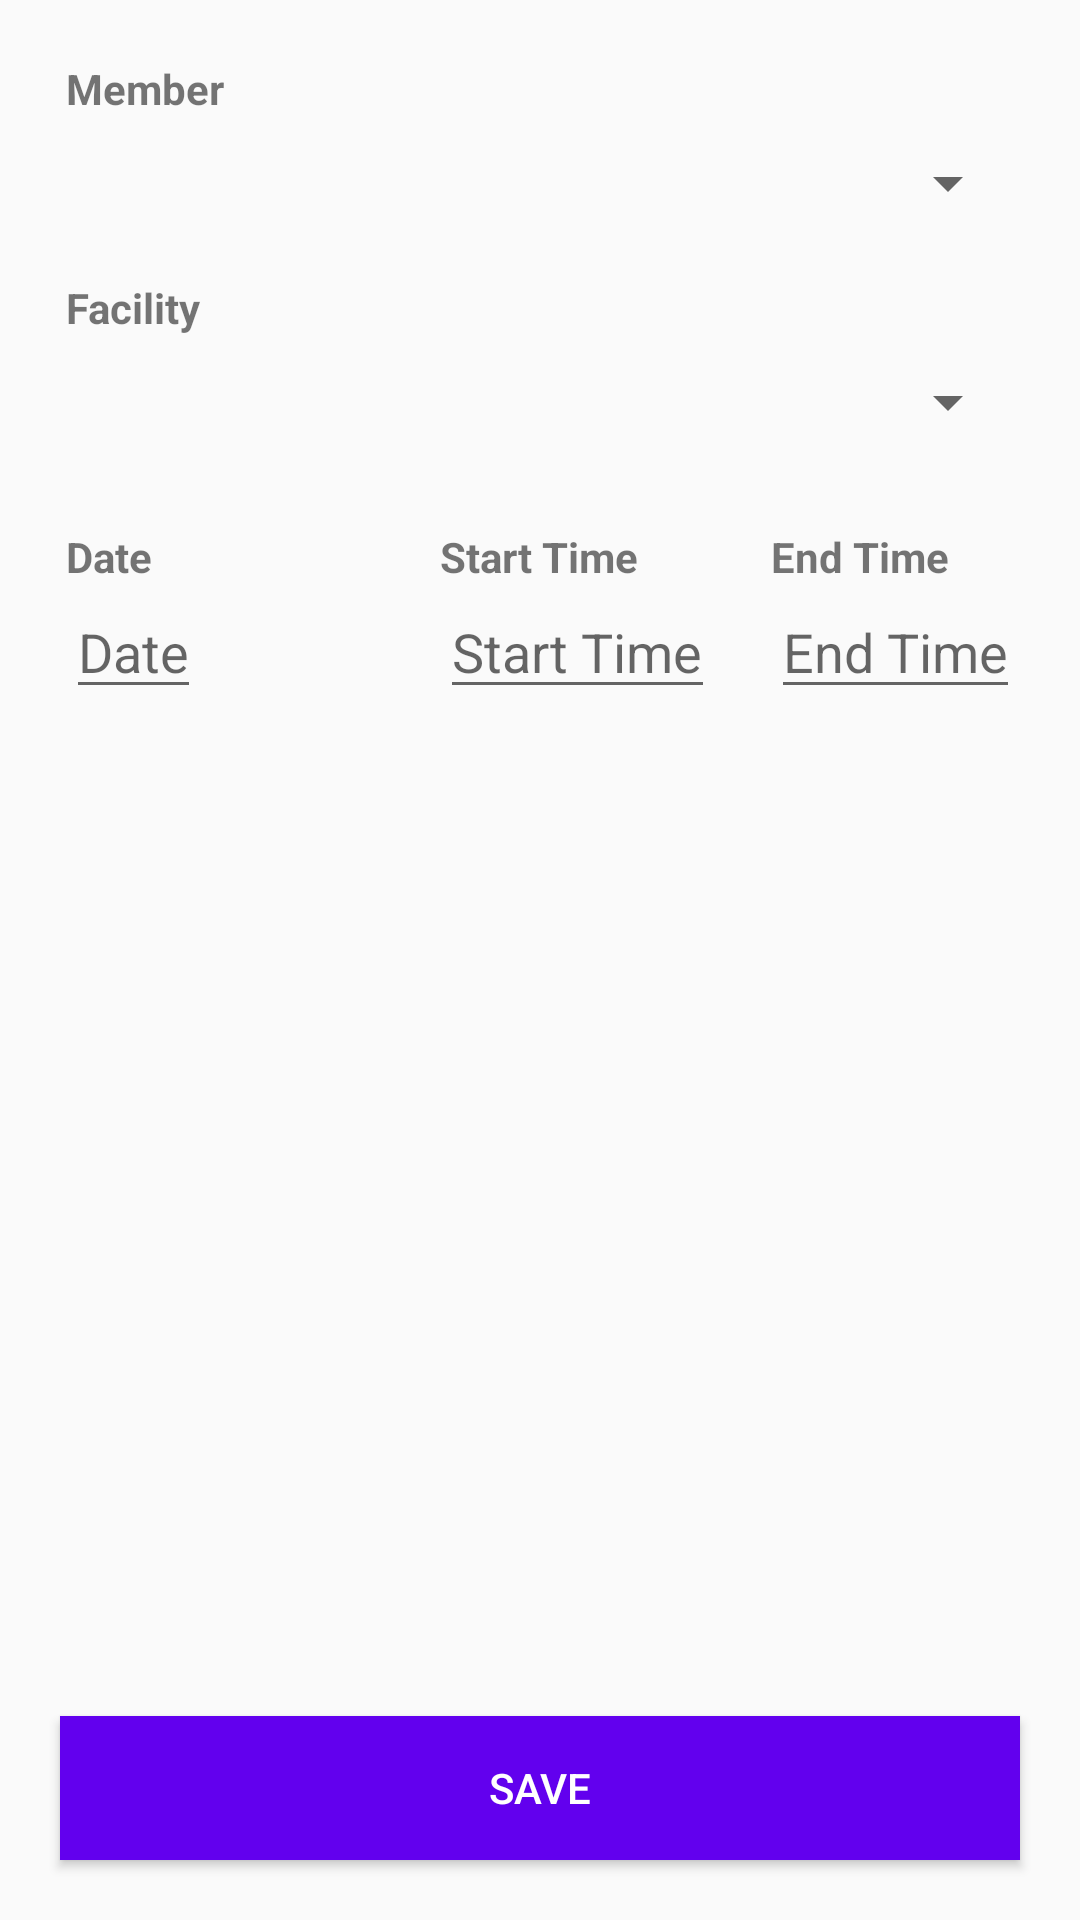

This screen was rendered from an Android layout file. Write that file and the resources it references.
<!-- AndroidManifest.xml: activity theme AppThemeWithActionBar -->
<!-- res/layout/activity_add_booking.xml -->
<?xml version="1.0" encoding="utf-8"?>
<RelativeLayout
    xmlns:android="http://schemas.android.com/apk/res/android"
    xmlns:tools="http://schemas.android.com/tools"
    android:layout_width="match_parent"
    android:layout_height="match_parent"
    tools:context="sg.edu.nus.clubmanagement.activity.AddBookingActivity"
    >

  <ScrollView
      android:layout_width="match_parent"
      android:layout_height="wrap_content"
      >
    <RelativeLayout
        android:layout_width="match_parent"
        android:layout_height="wrap_content"
        >
      <TextView
          android:layout_width="match_parent"
          android:layout_height="wrap_content"
          android:text="@string/txt_member"
          android:layout_marginLeft="22dp"
          android:layout_marginStart="22dp"
          android:layout_marginTop="20dp"
          android:id="@+id/tv_member"
          android:textStyle="bold"
          />
      <Spinner
          android:id="@+id/spn_member"
          android:layout_below="@id/tv_member"
          android:layout_width="match_parent"
          android:layout_height="wrap_content"
          android:layout_marginStart="20dp"
          android:layout_marginLeft="20dp"
          android:layout_marginRight="20dp"
          android:layout_marginEnd="20dp"
          android:layout_marginTop="10dp"
          >
      </Spinner>
      <TextView
          android:layout_width="match_parent"
          android:layout_height="wrap_content"
          android:text="@string/txt_facility"
          android:layout_below="@id/spn_member"
          android:layout_marginLeft="22dp"
          android:layout_marginStart="22dp"
          android:layout_marginTop="20dp"
          android:id="@+id/tv_facility"
          android:textStyle="bold"
          />
      <Spinner
          android:id="@+id/spn_facility"
          android:layout_width="match_parent"
          android:layout_height="wrap_content"
          android:layout_marginStart="20dp"
          android:layout_marginLeft="20dp"
          android:layout_marginRight="20dp"
          android:layout_marginEnd="20dp"
          android:layout_marginTop="10dp"
          android:layout_below="@id/tv_facility"
          >
      </Spinner>

      <RelativeLayout
          android:layout_width="match_parent"
          android:layout_height="wrap_content"
          android:layout_below="@id/spn_facility"
          >
        <TextView
            android:layout_width="wrap_content"
            android:layout_height="wrap_content"
            android:id="@+id/tv_date"
            android:text="@string/date_select"
            android:textStyle="bold"
            android:layout_marginLeft="22dp"
            android:layout_marginStart="22dp"
            android:layout_marginTop="30dp"
            android:layout_alignParentLeft="true"
            android:layout_alignParentStart="true"
            />
        <EditText
            android:id="@+id/et_select_date"
            android:layout_width="wrap_content"
            android:layout_height="wrap_content"
            android:hint="@string/date_select"
            android:layout_below="@id/tv_date"
            android:layout_alignLeft="@id/tv_date"
            android:layout_alignStart="@id/tv_date"
            android:inputType="date"
            android:focusable="false"
            />
        <TextView
            android:layout_width="wrap_content"
            android:layout_height="wrap_content"
            android:id="@+id/tv_stTime"
            android:text="@string/strt_time_select"
            android:textStyle="bold"
            android:layout_centerHorizontal="true"
            android:layout_alignBaseline="@id/tv_date"
            />
        <EditText
            android:id="@+id/et_select_strt_time"
            android:layout_width="wrap_content"
            android:layout_height="wrap_content"
            android:hint="@string/strt_time_select"
            android:layout_toRightOf="@id/et_select_date"
            android:layout_toEndOf="@id/et_select_date"
            android:layout_alignStart="@id/tv_stTime"
            android:layout_alignLeft="@id/tv_stTime"
            android:focusable="false"
            android:inputType="datetime"
            android:layout_alignBaseline="@id/et_select_date"
            />
        <EditText
            android:id="@+id/et_select_end_time"
            android:layout_width="wrap_content"
            android:layout_height="wrap_content"
            android:focusable="false"
            android:hint="@string/end_time_select"
            android:layout_marginEnd="20dp"
            android:layout_marginRight="20dp"
            android:layout_alignParentRight="true"
            android:layout_alignParentEnd="true"
            android:layout_alignBaseline="@id/et_select_date"
            android:inputType="datetime"
            />
        <TextView
            android:layout_width="wrap_content"
            android:layout_height="wrap_content"
            android:id="@+id/tv_etTime"
            android:text="@string/end_time_select"
            android:layout_alignBaseline="@id/tv_stTime"
            android:textStyle="bold"
            android:layout_marginTop="30dp"
            android:layout_alignLeft="@id/et_select_end_time"
            android:layout_alignStart="@id/et_select_end_time"
            />
      </RelativeLayout>
    </RelativeLayout>
  </ScrollView>
  <Button
      android:id="@+id/btn_save"
      android:layout_width="match_parent"
      android:layout_height="wrap_content"
      android:layout_alignParentBottom="true"
      android:layout_margin="20dp"
      android:background="@color/colorPrimary"
      android:text="@string/save"
      android:textColor="@android:color/white"
      />
</RelativeLayout>
<!-- resources referenced by this layout -->
<resources>
  <string name="date_select">Date</string>
  <string name="end_time_select">End Time</string>
  <string name="save">Save</string>
  <string name="strt_time_select">Start Time</string>
  <string name="txt_facility">Facility</string>
  <string name="txt_member">Member</string>
  <style name="AppThemeWithActionBar" parent="Theme.AppCompat.Light.DarkActionBar">
      
      <item name="colorPrimary">@color/colorPrimary</item>
      <item name="colorPrimaryDark">@color/colorPrimaryDark</item>
      <item name="colorAccent">@color/colorAccent</item>
    </style>
  <!-- not gathered from this repository: default colours our renderer supplied (Android Studio template values) -->
  <color name="colorPrimary">#FF6200EE</color>
  <color name="colorPrimaryDark">#FF3700B3</color>
  <color name="colorAccent">#FF03DAC5</color>
</resources>
